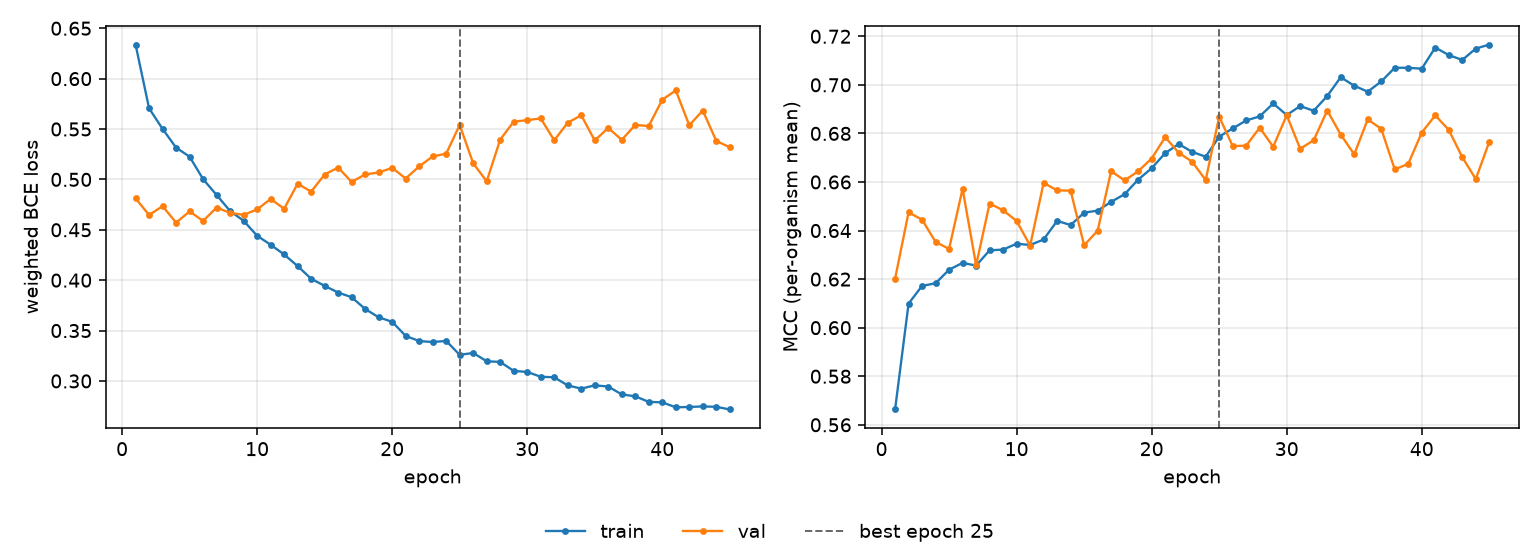

The data file committed next to this chart (first rows):
epoch, tr_loss, vl_loss, tr_mcc, vl_mcc, is_best
1, 0.6338, 0.4812, 0.5663, 0.6201, False
2, 0.5706, 0.4647, 0.6099, 0.6475, False
3, 0.5501, 0.4734, 0.6172, 0.6445, False
4, 0.5315, 0.4571, 0.6183, 0.6353, False
5, 0.5226, 0.4682, 0.6239, 0.6324, False
6, 0.5003, 0.4588, 0.6267, 0.6572, False
7, 0.4845, 0.4721, 0.6256, 0.6257, False
8, 0.4686, 0.4668, 0.6319, 0.6511, False
9, 0.4589, 0.4648, 0.6322, 0.6483, False
10, 0.4441, 0.4702, 0.6346, 0.6439, False
11, 0.4352, 0.4806, 0.634, 0.6338, False
12, 0.4255, 0.4709, 0.6363, 0.6596, False
13, 0.414, 0.4957, 0.644, 0.6565, False
14, 0.4014, 0.4879, 0.6423, 0.6564, False
15, 0.3943, 0.5048, 0.6474, 0.6339, False
16, 0.3877, 0.5118, 0.6482, 0.6399, False
17, 0.3831, 0.4975, 0.6518, 0.6644, False
18, 0.3714, 0.5049, 0.655, 0.6606, False
19, 0.3632, 0.5069, 0.661, 0.6644, False
20, 0.3587, 0.5114, 0.6657, 0.6697, False
21, 0.3447, 0.5009, 0.6719, 0.6784, False
22, 0.3396, 0.5129, 0.6756, 0.6721, False
23, 0.3386, 0.5228, 0.6724, 0.6683, False
24, 0.3397, 0.5256, 0.6704, 0.6608, False
25, 0.3259, 0.554, 0.6787, 0.6869, True
26, 0.3278, 0.516, 0.6821, 0.6748, False
27, 0.3195, 0.4981, 0.6853, 0.675, False
28, 0.3189, 0.5395, 0.687, 0.6824, False
29, 0.3099, 0.5573, 0.6923, 0.6745, False
30, 0.309, 0.5588, 0.6876, 0.6875, False
31, 0.3042, 0.5605, 0.6913, 0.6737, False
32, 0.3036, 0.5388, 0.6893, 0.6772, False
33, 0.2956, 0.5562, 0.6954, 0.6894, False
34, 0.2924, 0.5636, 0.7031, 0.6795, False
35, 0.2956, 0.5386, 0.6996, 0.6714, False
36, 0.2944, 0.5511, 0.6972, 0.6858, False
37, 0.2866, 0.5392, 0.7014, 0.6819, False
38, 0.2848, 0.554, 0.707, 0.6652, False
39, 0.2792, 0.5529, 0.707, 0.6675, False
40, 0.2788, 0.5791, 0.7067, 0.6803, False
41, 0.2738, 0.5883, 0.7154, 0.6875, False
42, 0.2742, 0.5537, 0.7123, 0.6814, False
43, 0.2747, 0.5684, 0.7103, 0.6702, False
44, 0.2743, 0.5382, 0.7149, 0.6612, False
45, 0.2717, 0.5319, 0.7166, 0.6766, False
